Run: headless pygame with SDL's dummy video driver; simulated clock (each Clock.tick advances the game by its frame time, no real sleeping); random seed 0; keys injected as events and as key.get_pressed() state; no mouse input.
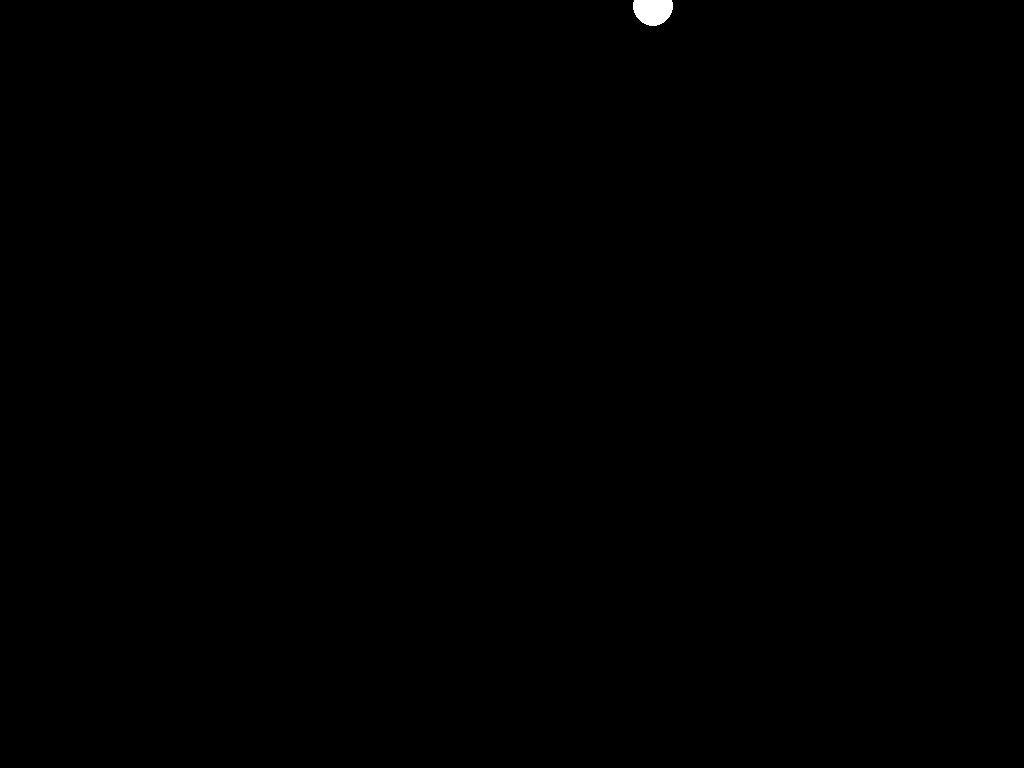
Frame 1 of 4 · flips 1–60 · no input
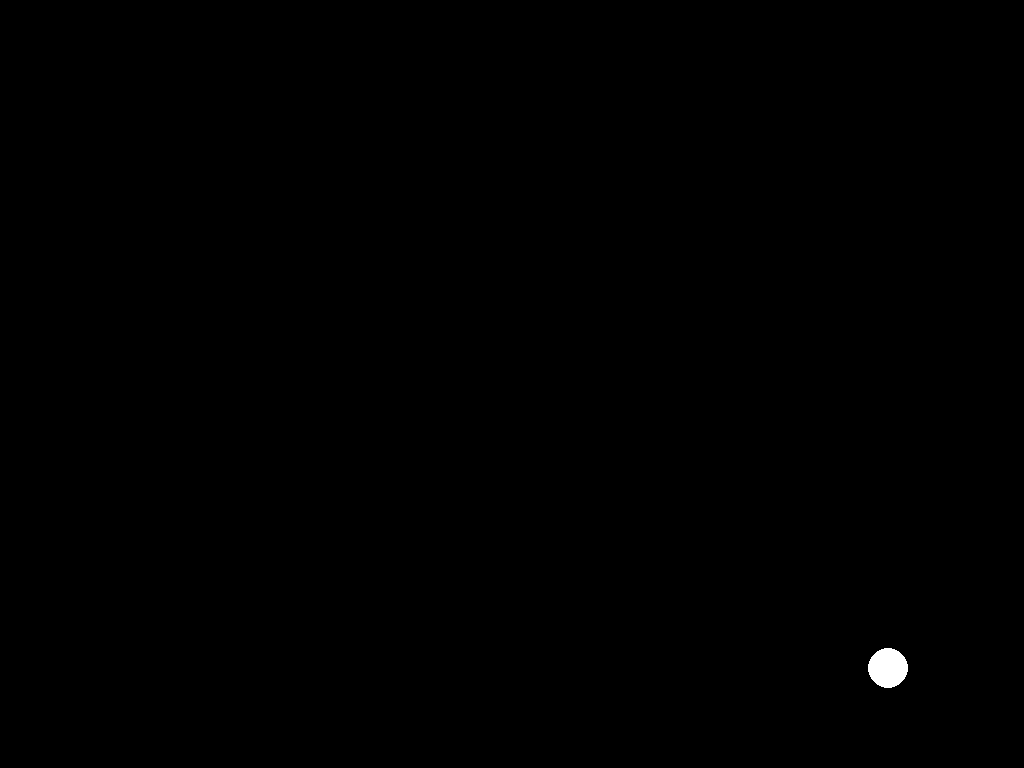
Frame 2 of 4 · flips 61–180 · tapped SPACE, RETURN · held RIGHT (→), D
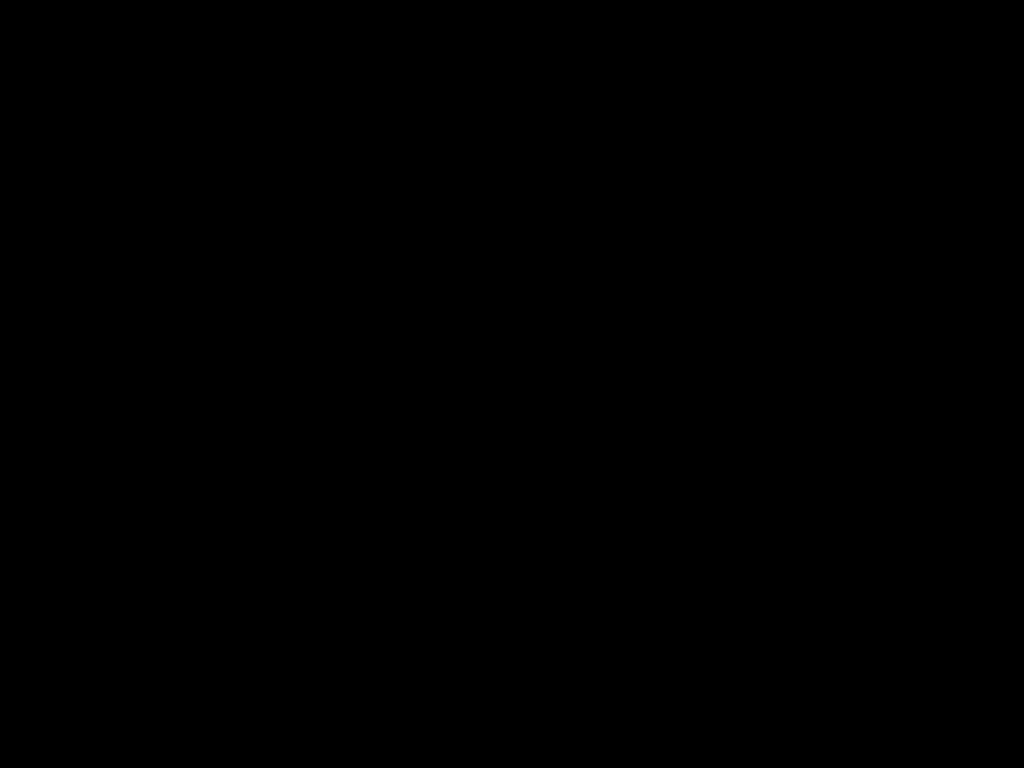
Frame 3 of 4 · flips 181–300 · held DOWN (↓), S
Frame 4 of 4 · flips 301–420 · held LEFT (←), A, UP (↑), W · screen unchanged from frame 3, image omitted

The pygame program that drew these frames:

import pygame
#axis
x, y, z = 0, 0, 0
#axis forces
Fx, Fy, Fz = 5, 40, 0

m = 0.75 #mass

shape = "sphere"
if shape == "cube":
	Cd=1.05
elif shape == "sphere":
	Cd=0.47
radius=20
A = (radius/100)**2*3.141
g=9.80665 
Pair=1.225
t=1/60
throw=0.2
ax=Fx/m
ay=Fy/m
az=Fz/m
vx,vy,vz=0,0,0
pygame.init()
info = pygame.display.Info()
screen = pygame.display.set_mode((info.			current_w, info.current_h))
running=True
white=(255,255,255)
black=(0,0,0)
red=(255,0,0)
clock = pygame.time.Clock()
throw_steps=int(throw/t)
for steps in range(throw_steps):
	DragX=-0.5*Pair*vx*abs(vx)*Cd*A
	DragY=-0.5*Pair*vy*abs(vy)*Cd*A
	DragZ=-0.5*Pair*vz*abs(vz)*Cd*A
	
	ax = (DragX+Fx) / m
	ay = (DragY+Fy) / m -g
	az = (DragZ+Fz) / m
	
	vx+= ax * t
	vy+= ay * t
	vz+= az * t
	
	x+=vx * t
	y+=vy * t
	z+=vz * t
	print(f"Coordinates: x={x:.2f}, y={y:.2f}, z={z:.2f}",end="\r")
	clock.tick(60)
while True:
	screen.fill(black)
	FixX=int(x*100+info.current_w / 2)
	FixY=int(y*-100+info.current_h / 2)
	if FixY>info.current_h-101:
		FixY=info.current_h-100
	pygame.draw.circle(screen,white,(FixX,FixY),radius)
	pygame.display.update()
	DragX=-0.5*Pair*vx*abs(vx)*Cd*A
	DragY=-0.5*Pair*vy*abs(vy)*Cd*A
	DragZ=-0.5*Pair*vz*abs(vz)*Cd*A
	ax= DragX/m
	ay= -g + DragY/m
	az= DragZ/m
	vx=vx+ax*t
	vy=vy+ay*t
	vz=vz+az*t
	x=x+vx*t
	y=y+vy*t
	z=z+vz*t
	clock.tick(60)
